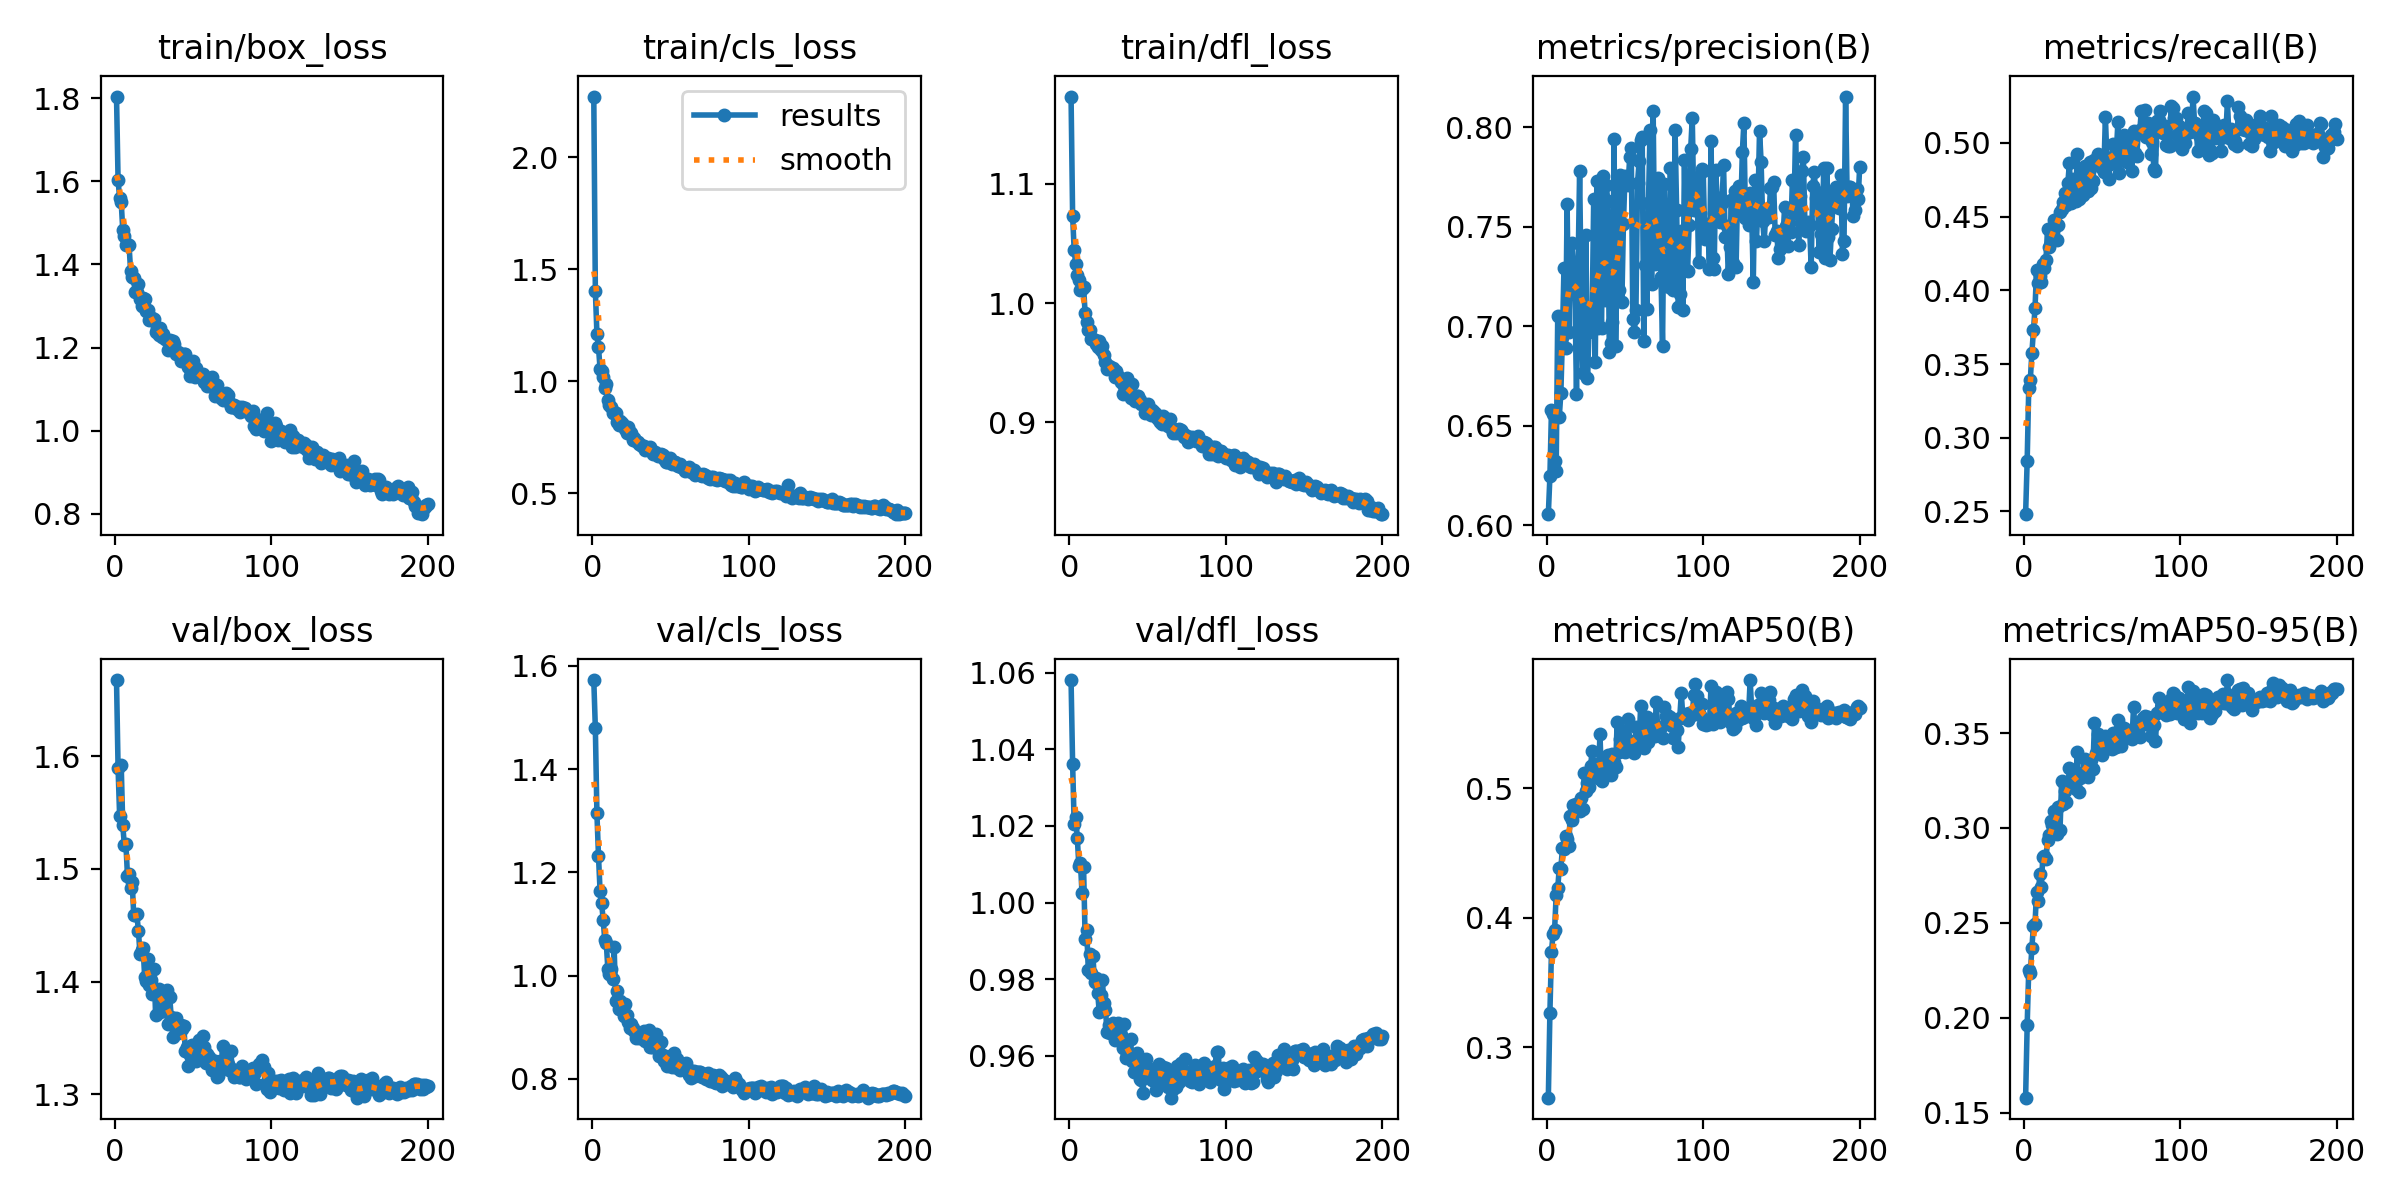

Source data for this figure (header and first rows):
epoch, time, train/box_loss, train/cls_loss, train/dfl_loss, metrics/precision(B), metrics/recall(B), metrics/mAP50(B), metrics/mAP50-95(B), val/box_loss, val/cls_loss, val/dfl_loss, lr/pg0, lr/pg1, lr/pg2
1, 50.25, 1.804, 2.271, 1.173, 0.6055, 0.2482, 0.2611, 0.1578, 1.668, 1.572, 1.058, 0.000166, 0.000166, 0.000166
2, 94.77, 1.603, 1.404, 1.073, 0.6244, 0.2844, 0.3267, 0.1961, 1.59, 1.479, 1.036, 0.0003311, 0.0003311, 0.0003311
3, 143.2, 1.56, 1.212, 1.044, 0.6578, 0.3336, 0.3739, 0.2253, 1.547, 1.314, 1.02, 0.0004944, 0.0004944, 0.0004944
4, 189.6, 1.55, 1.153, 1.033, 0.6558, 0.3391, 0.3871, 0.2235, 1.592, 1.232, 1.022, 0.0004926, 0.0004926, 0.0004926
5, 233.8, 1.483, 1.057, 1.024, 0.632, 0.3575, 0.3906, 0.2368, 1.539, 1.165, 1.017, 0.0004901, 0.0004901, 0.0004901
6, 280.5, 1.468, 1.047, 1.019, 0.6271, 0.3731, 0.4174, 0.2485, 1.521, 1.14, 1.01, 0.0004876, 0.0004876, 0.0004876
7, 328.8, 1.446, 1.019, 1.011, 0.705, 0.3877, 0.4228, 0.2493, 1.522, 1.108, 1.01, 0.0004852, 0.0004852, 0.0004852
8, 374.9, 1.45, 0.9696, 1.012, 0.6544, 0.4136, 0.4385, 0.2664, 1.494, 1.069, 1.003, 0.0004827, 0.0004827, 0.0004827
9, 426.3, 1.447, 0.9882, 1.014, 0.6663, 0.4052, 0.4379, 0.2615, 1.496, 1.063, 1.009, 0.0004802, 0.0004802, 0.0004802
10, 471.1, 1.385, 0.9168, 0.9915, 0.6945, 0.4097, 0.4536, 0.2756, 1.483, 1.012, 0.9906, 0.0004777, 0.0004777, 0.0004777
11, 512.2, 1.369, 0.8942, 0.9841, 0.7295, 0.4059, 0.4531, 0.2687, 1.488, 1.002, 0.9929, 0.0004752, 0.0004752, 0.0004752
12, 560.1, 1.367, 0.8851, 0.9777, 0.6892, 0.4178, 0.4631, 0.2849, 1.459, 1.012, 0.9825, 0.0004728, 0.0004728, 0.0004728
13, 605.7, 1.334, 0.8597, 0.9772, 0.7616, 0.4153, 0.4605, 0.2852, 1.459, 0.9942, 0.9866, 0.0004703, 0.0004703, 0.0004703
14, 653.4, 1.334, 0.862, 0.9701, 0.697, 0.4206, 0.4552, 0.2836, 1.46, 1.056, 0.9816, 0.0004678, 0.0004678, 0.0004678
15, 698.9, 1.352, 0.8591, 0.9703, 0.7286, 0.4412, 0.4789, 0.2936, 1.445, 0.9517, 0.986, 0.0004654, 0.0004654, 0.0004654
16, 747.1, 1.317, 0.8191, 0.9692, 0.7416, 0.4295, 0.4757, 0.2963, 1.425, 0.9711, 0.9792, 0.0004629, 0.0004629, 0.0004629
17, 796.6, 1.3, 0.8059, 0.9661, 0.7304, 0.4409, 0.4867, 0.3038, 1.428, 0.9356, 0.9804, 0.0004604, 0.0004604, 0.0004604
18, 846.4, 1.319, 0.8228, 0.9632, 0.7163, 0.4363, 0.4856, 0.3015, 1.43, 0.9512, 0.9765, 0.0004579, 0.0004579, 0.0004579
19, 893.3, 1.317, 0.8155, 0.9684, 0.6656, 0.4473, 0.4879, 0.309, 1.404, 0.9335, 0.9716, 0.0004554, 0.0004554, 0.0004554
20, 940.7, 1.289, 0.8014, 0.9604, 0.7292, 0.4435, 0.4847, 0.3025, 1.401, 0.9224, 0.9758, 0.000453, 0.000453, 0.000453
21, 983.6, 1.291, 0.7887, 0.9645, 0.7779, 0.4342, 0.4824, 0.297, 1.42, 0.9448, 0.9798, 0.0004505, 0.0004505, 0.0004505
22, 1027, 1.267, 0.7694, 0.9562, 0.7161, 0.4446, 0.4922, 0.3113, 1.397, 0.9243, 0.9738, 0.000448, 0.000448, 0.000448
23, 1073, 1.268, 0.7936, 0.9505, 0.6763, 0.4531, 0.4842, 0.299, 1.402, 0.9094, 0.9721, 0.0004456, 0.0004456, 0.0004456
24, 1118, 1.27, 0.7712, 0.9449, 0.6953, 0.4549, 0.5114, 0.3247, 1.389, 0.8982, 0.9663, 0.0004431, 0.0004431, 0.0004431
25, 1166, 1.269, 0.768, 0.9474, 0.7461, 0.46, 0.4975, 0.3125, 1.411, 0.906, 0.9681, 0.0004406, 0.0004406, 0.0004406
26, 1209, 1.236, 0.7394, 0.9463, 0.6738, 0.4662, 0.5039, 0.3196, 1.37, 0.8989, 0.9659, 0.0004381, 0.0004381, 0.0004381
27, 1253, 1.247, 0.7454, 0.9446, 0.6973, 0.4579, 0.5011, 0.3139, 1.393, 0.8918, 0.9674, 0.0004356, 0.0004356, 0.0004356
28, 1299, 1.231, 0.7318, 0.9456, 0.7094, 0.4727, 0.5172, 0.3213, 1.393, 0.8783, 0.9685, 0.0004332, 0.0004332, 0.0004332
29, 1347, 1.248, 0.7296, 0.9381, 0.7046, 0.4863, 0.5288, 0.3314, 1.373, 0.8863, 0.9642, 0.0004307, 0.0004307, 0.0004307
30, 1391, 1.226, 0.7203, 0.9432, 0.764, 0.459, 0.5118, 0.3234, 1.39, 0.8788, 0.9673, 0.0004282, 0.0004282, 0.0004282
31, 1444, 1.232, 0.715, 0.9389, 0.6818, 0.4753, 0.5189, 0.3254, 1.383, 0.8793, 0.9686, 0.0004258, 0.0004258, 0.0004258
32, 1489, 1.22, 0.711, 0.9364, 0.7731, 0.4619, 0.5144, 0.3252, 1.373, 0.8833, 0.9644, 0.0004233, 0.0004233, 0.0004233
33, 1534, 1.219, 0.7094, 0.9339, 0.6989, 0.4607, 0.5077, 0.3205, 1.393, 0.8918, 0.9655, 0.0004208, 0.0004208, 0.0004208
34, 1579, 1.195, 0.6941, 0.9239, 0.7252, 0.4924, 0.5421, 0.3399, 1.362, 0.8728, 0.962, 0.0004183, 0.0004183, 0.0004183
35, 1626, 1.219, 0.6992, 0.9307, 0.6988, 0.4618, 0.5057, 0.3191, 1.386, 0.887, 0.9684, 0.0004158, 0.0004158, 0.0004158
36, 1677, 1.204, 0.6926, 0.9272, 0.7754, 0.463, 0.5165, 0.3263, 1.369, 0.8948, 0.9595, 0.0004134, 0.0004134, 0.0004134
37, 1720, 1.215, 0.7047, 0.937, 0.7134, 0.4831, 0.5244, 0.329, 1.35, 0.8622, 0.9602, 0.0004109, 0.0004109, 0.0004109
38, 1766, 1.21, 0.6863, 0.9254, 0.7712, 0.4649, 0.5128, 0.329, 1.362, 0.8609, 0.9605, 0.0004084, 0.0004084, 0.0004084
39, 1813, 1.184, 0.6747, 0.9206, 0.7629, 0.4842, 0.5253, 0.3365, 1.367, 0.878, 0.9644, 0.0004059, 0.0004059, 0.0004059
40, 1858, 1.19, 0.6821, 0.9321, 0.6871, 0.471, 0.516, 0.333, 1.354, 0.8628, 0.9587, 0.0004035, 0.0004035, 0.0004035
41, 1902, 1.186, 0.6743, 0.9218, 0.6916, 0.4676, 0.5104, 0.3271, 1.359, 0.8865, 0.9558, 0.000401, 0.000401, 0.000401
42, 1948, 1.167, 0.6681, 0.9183, 0.702, 0.4867, 0.5261, 0.3334, 1.362, 0.8561, 0.9591, 0.0003985, 0.0003985, 0.0003985
43, 1996, 1.169, 0.6685, 0.9221, 0.794, 0.4692, 0.5203, 0.3361, 1.358, 0.8448, 0.9608, 0.0003961, 0.0003961, 0.0003961
44, 2041, 1.184, 0.6744, 0.9222, 0.6901, 0.4738, 0.5164, 0.3312, 1.361, 0.8716, 0.9582, 0.0003936, 0.0003936, 0.0003936
45, 2087, 1.184, 0.6714, 0.9193, 0.734, 0.4884, 0.5515, 0.3552, 1.339, 0.8464, 0.9539, 0.0003911, 0.0003911, 0.0003911
46, 2131, 1.166, 0.6523, 0.9159, 0.7182, 0.4847, 0.5282, 0.3394, 1.342, 0.8352, 0.9538, 0.0003886, 0.0003886, 0.0003886
47, 2175, 1.154, 0.6385, 0.9154, 0.7759, 0.4927, 0.5381, 0.3497, 1.325, 0.8327, 0.9503, 0.0003861, 0.0003861, 0.0003861
48, 2222, 1.132, 0.6376, 0.9076, 0.7123, 0.4897, 0.5296, 0.3456, 1.335, 0.8259, 0.9576, 0.0003837, 0.0003837, 0.0003837
49, 2267, 1.151, 0.6425, 0.9087, 0.7516, 0.4853, 0.5443, 0.3438, 1.343, 0.8395, 0.9591, 0.0003812, 0.0003812, 0.0003812
50, 2311, 1.168, 0.6564, 0.9152, 0.7755, 0.4826, 0.5282, 0.3387, 1.337, 0.8437, 0.9568, 0.0003787, 0.0003787, 0.0003787
51, 2355, 1.13, 0.6321, 0.9083, 0.7716, 0.4804, 0.5312, 0.3414, 1.338, 0.8221, 0.9557, 0.0003763, 0.0003763, 0.0003763
52, 2400, 1.151, 0.6395, 0.9063, 0.771, 0.5177, 0.5537, 0.3487, 1.329, 0.8509, 0.955, 0.0003738, 0.0003738, 0.0003738
53, 2442, 1.135, 0.6385, 0.9103, 0.7849, 0.4876, 0.5364, 0.347, 1.333, 0.8232, 0.9538, 0.0003713, 0.0003713, 0.0003713
54, 2491, 1.135, 0.6268, 0.9087, 0.7898, 0.4752, 0.5303, 0.3432, 1.348, 0.8393, 0.9551, 0.0003688, 0.0003688, 0.0003688
55, 2536, 1.13, 0.6227, 0.9073, 0.7038, 0.4857, 0.5295, 0.3436, 1.337, 0.821, 0.9511, 0.0003663, 0.0003663, 0.0003663
56, 2581, 1.135, 0.6284, 0.9039, 0.6972, 0.4897, 0.527, 0.3415, 1.352, 0.8177, 0.9572, 0.0003639, 0.0003639, 0.0003639
57, 2627, 1.118, 0.6163, 0.9017, 0.7081, 0.499, 0.5476, 0.3501, 1.342, 0.8208, 0.9579, 0.0003614, 0.0003614, 0.0003614
58, 2672, 1.122, 0.6133, 0.9007, 0.7719, 0.4863, 0.5359, 0.3428, 1.327, 0.8201, 0.9566, 0.0003589, 0.0003589, 0.0003589
59, 2716, 1.108, 0.6008, 0.899, 0.783, 0.4935, 0.5347, 0.3427, 1.336, 0.8164, 0.9539, 0.0003565, 0.0003565, 0.0003565
60, 2760, 1.119, 0.6146, 0.9055, 0.7938, 0.5143, 0.5632, 0.3568, 1.333, 0.8312, 0.957, 0.000354, 0.000354, 0.000354
... 140 more rows
